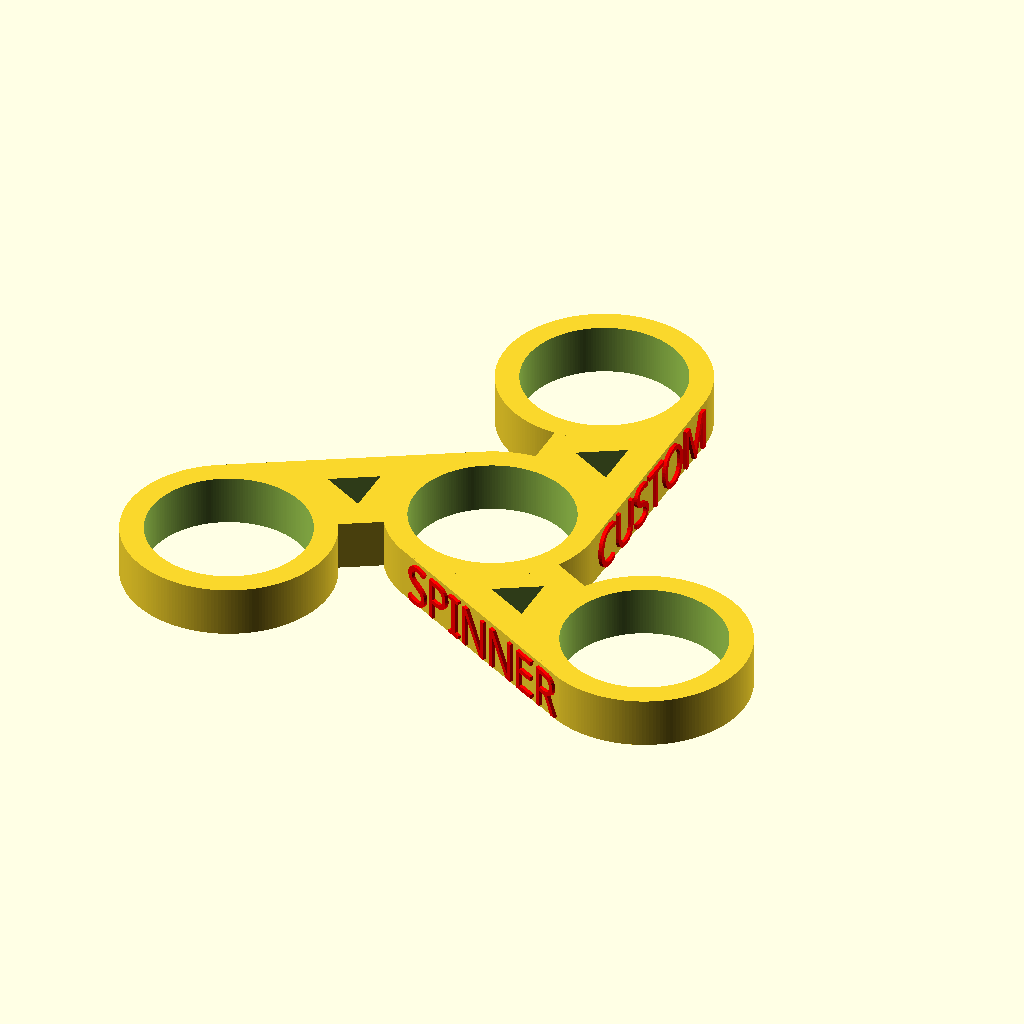
Cell 1: the model at its default parameters.
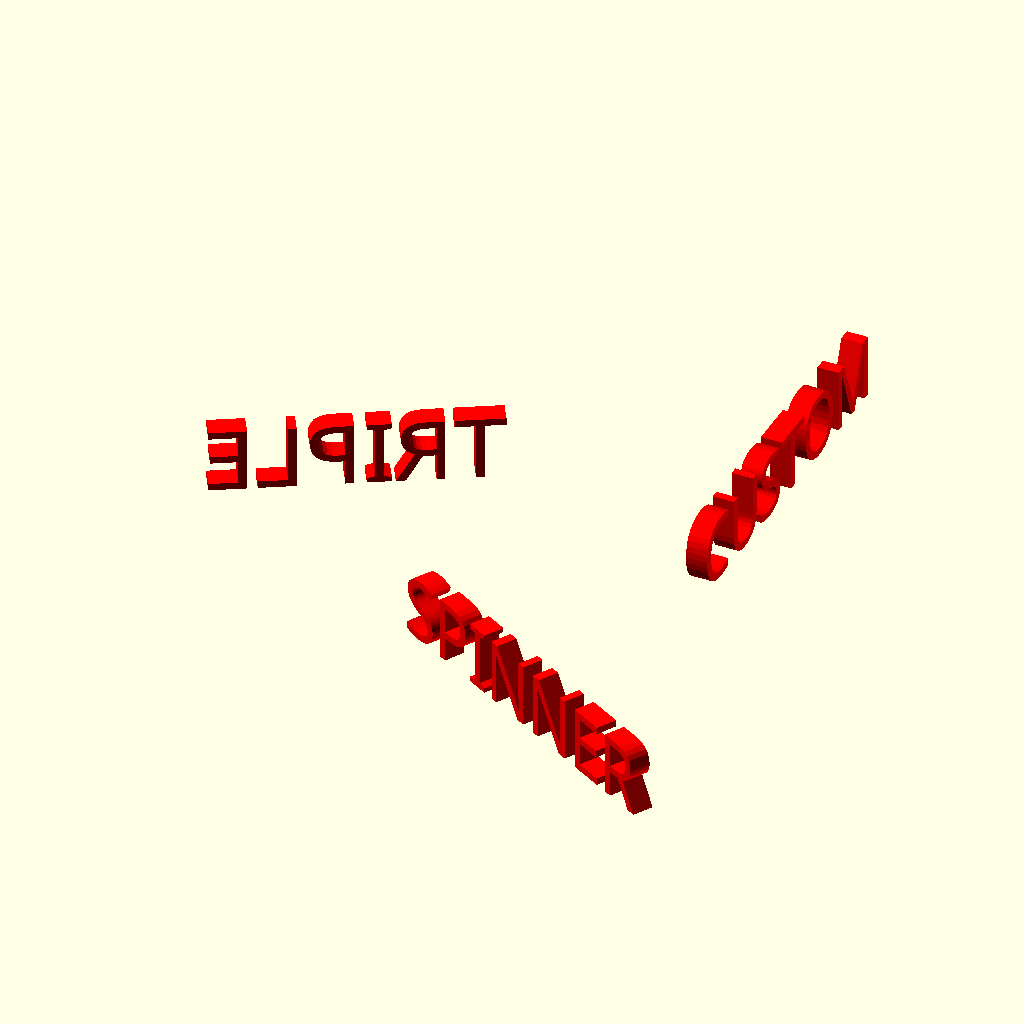
Cell 2: BUILD = "TEXT" (everything else at default).
The same orthographic view direction (rotation 55°, 0°, 25°; colour scheme Cornfield) for every cell, with the view re-fitted per cell, so scale and position can differ between cells.
Source of the model, inputs/thingiverse/files/thing-2305259/files/customTriple.scad:

// Choose "SINGLE" for single extruder, "TEXT" for the text-only part of a dual-extrusion and "BASE" for the base-only part of a dual extrusion.
BUILD = "SINGLE"; // [SINGLE, TEXT, BASE]
//BUILD = "TEXT";
//BUILD = "BASE";

// Each line will appear on a separate arm of the spinner
WORDS1 = "CUSTOM";
WORDS2 = "TRIPLE";
WORDS3 = "SPINNER";

// Any fonts from fonts.google.com should work, just be sure to type the name exactly
FONT = "Arial Rounded MT Bold";

// Adjust the height of the text if needed
TWEAKHEIGHT = 0;

// Adjust how much the text sticks out
TWEAKX = 0;

// Move text to the left or right
TWEAKY = 0;

// Move text up or down
TWEAKZ = 0;

// Make the holes bigger (e.g. +0.1) or smaller (e.g. -0.1)
TWEAKHOLE = 0;

/* Created by Edwin Donnelly, MD, PhD. May 6, 2017 */

if (BUILD == "BASE")
{
   difference()
   {
       spinner();
       addText();        
   }
    
}
else if (BUILD == "TEXT")
{
       addText();     
}
else
{
 spinner();
 addText();
}

module addText()
{
    caption(WORDS1);
    rotate([0,0,120]) caption(WORDS2);
    rotate([0,0,-120]) caption(WORDS3);    
}


module base()
{
  rod();
  rotate([0,0,120]) rod();
  rotate([0,0,-120]) rod();
  outers();      
}

module spinner()
{
   difference()
   { 
    base();
    holes();
   }
}

module holes()
{
    holeC();
    holeP();
    rotate([00,0,120]) holeP();
    rotate([00,0,-120]) holeP();   
}


module holeC()
{
    cylinder(d=22.5+TWEAKHOLE, h=10, $fn=200, center=true);
}

module holeP()
{
    translate([0,35,0]) holeC();
}

module outerHC()
{
    cylinder(d=29, h=7, $fn=200, center=true);
}
module outerHP()
{
    translate([0,35,0]) outerHC();
}
module outers()
{
    outerHC();
    outerHP();
    rotate([00,0,120]) outerHP();
    rotate([00,0,-120]) outerHP();   
}

module rod()
{
    difference()
    {
      translate([7,18,0]) cube([15,36,7], center=true);
      translate([10,21,0]) rotate([0,0,180]) triangle();
    }   
}

module triangle()
{
    POINT0 = [0,0,-7];
    POINT1 = [6.06,3.5,-7];
    POINT2 = [0,7,-7];

    POINT3 = [0,0,7];
    POINT4 = [6.06,3.5,7];
    POINT5 = [0,7,7];
    
    polyhedron ( 
      points = [POINT0, POINT1, POINT2, POINT3, POINT4, POINT5],
      faces = [ 
         [0, 1, 2],
         [1,3,4,2],
         [3,1,0,5],
         [2,4,5,0],
         [3, 5, 4] ] );
}

module caption(WORDS)
{
   color("red")
    translate([13+TWEAKX,1.5+TWEAKY,-3+TWEAKZ]) 
    rotate([90,0,90]) 
     linear_extrude(height=2 )     
      text(WORDS, size= 6+TWEAKHEIGHT, font=FONT);   
}
Parameter table extracted from the source (name, type, default, range or options):
BUILD: string, default "SINGLE", options "SINGLE", "TEXT", "BASE"
WORDS1: string, default "CUSTOM"
WORDS2: string, default "TRIPLE"
WORDS3: string, default "SPINNER"
FONT: string, default "Arial Rounded MT Bold"
TWEAKHEIGHT: number, default 0
TWEAKX: number, default 0
TWEAKY: number, default 0
TWEAKZ: number, default 0
TWEAKHOLE: number, default 0
